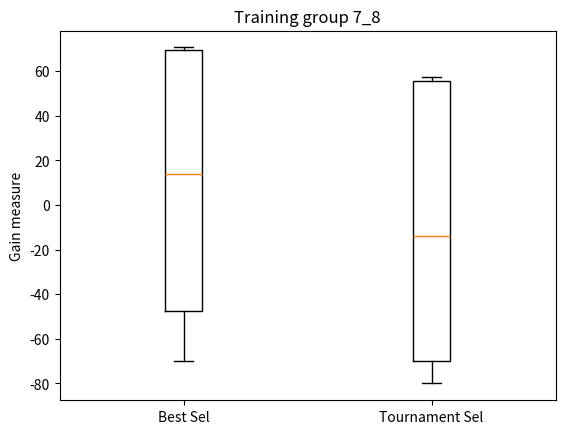
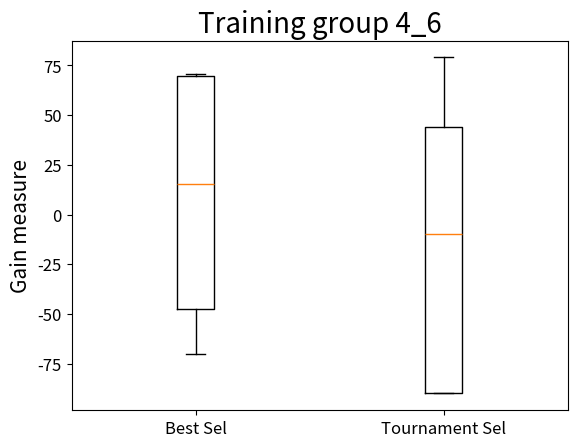

These charts were generated, in order, by the following Python code:
#%%
import numpy as np
import matplotlib.pyplot as plt
from scipy import stats
import pandas as pd
import os


best78 = [-70.0, 70, -70.0, -40.0, 57.400000000000325, -30.0, 69.40000000000029, 70.60000000000028]
tour78 = [-70.0, 32, -80.0, -60.0, 57.400000000000325, -70.0, 55.00000000000032, 56.800000000000324]

best46 = [-70.0, 70, -70.0, -40.0, 60.40000000000033, -30.0, 69.40000000000029, 70.60000000000028] 
tour46 = [-60.0, -90.0, -90.0, 40.000000000000284, 79.0000000000002, 43.00000000000029, -90.0, 47.8000000000003]

def box_plot(performance1, performance2, training_group):
    """
    Plots the mean of the "performance" of the best individual from all runs.

    """
    fig, ax = plt.subplots()

    # STEP 1: We already have the data the way we want it...
    # STEP 2: Plot data
    ax.boxplot([performance1, performance2], labels=["Best Sel", "Tournament Sel"])
    plt.ylabel("Gain measure")
    ax.set_title(f"Training group {training_group}")
    plt.rc('xtick', labelsize=12)
    plt.rc('ytick', labelsize=12)
    plt.rc('axes', labelsize=15, titlesize=20)
    plt.savefig(f"BoxTrainingGroup{training_group}.png")

box_plot(best78, tour78,'7_8')
box_plot(best46, tour46,'4_6')


# Performs t-test
def t_test(performance1_alg1, performance2_alg1, performance1_alg2, performance2_alg2):
    A = [performance1_alg1, performance2_alg1]
    B = [performance1_alg2, performance2_alg2]

    C = stats.ttest_ind(A, B)
    print(C)
    file = open('Ttestresult.txt', 'w')
    file.write(str(C))
    file.close()

t_test(best46, best78, tour46, tour78)
